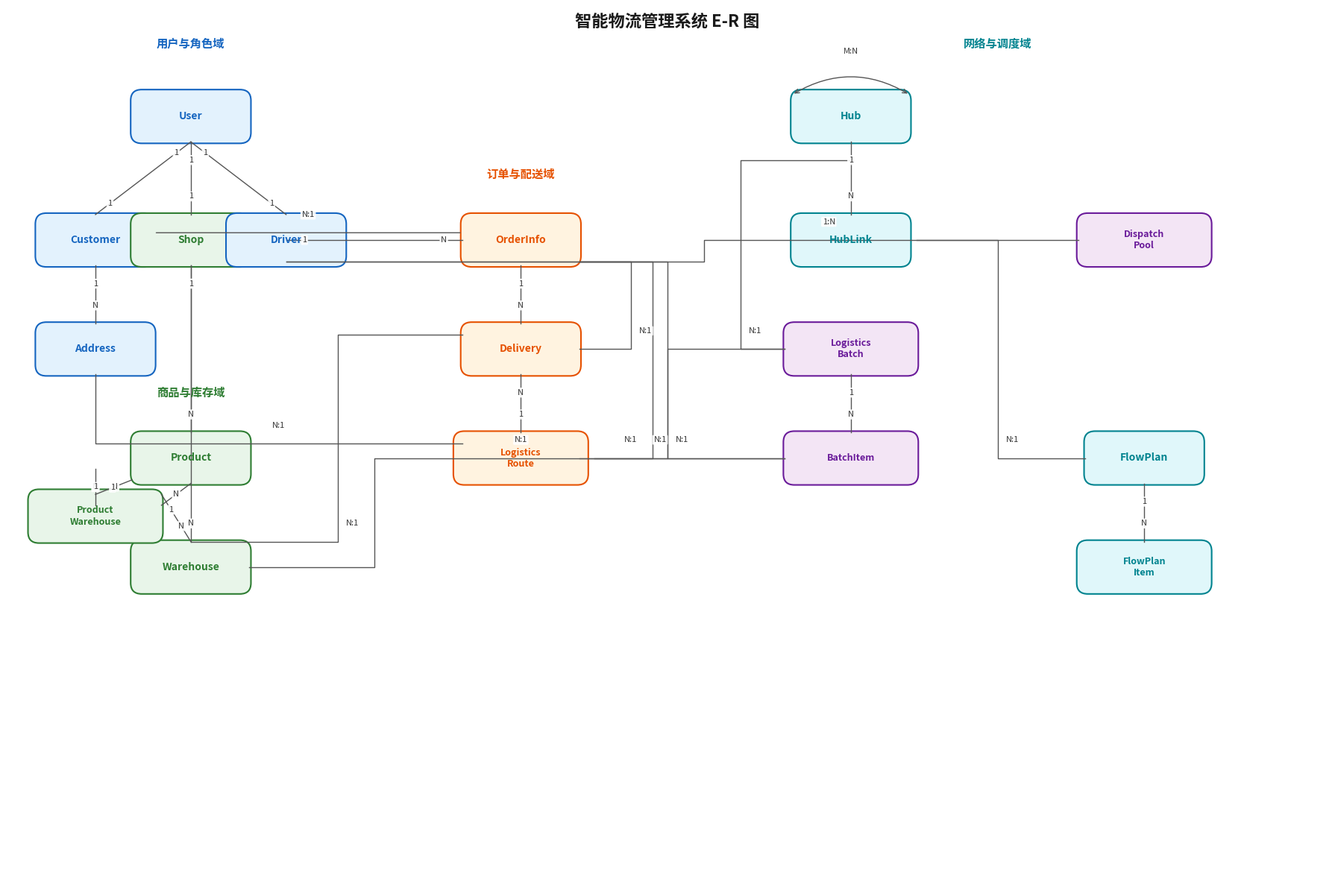

Write the Python code that produced this figure. (Note: this script raises an exception after producing the figure.)
#!/usr/bin/env python3
"""Generate a standard ER diagram for the thesis using matplotlib."""

import matplotlib.pyplot as plt
import matplotlib.patches as patches
from matplotlib.patches import FancyBboxPatch, ConnectionPatch
import numpy as np

plt.rcParams['font.family'] = ['Arial Unicode MS', 'SimHei', 'sans-serif']
plt.rcParams['axes.unicode_minus'] = False

fig, ax = plt.subplots(1, 1, figsize=(18, 12))
ax.set_xlim(0, 18)
ax.set_ylim(0, 12)
ax.axis('off')
fig.patch.set_facecolor('white')
ax.set_facecolor('white')

# Color scheme - academic style
colors = {
    'user': '#E3F2FD',      # light blue
    'user_border': '#1565C0',
    'product': '#E8F5E9',   # light green
    'product_border': '#2E7D32',
    'order': '#FFF3E0',     # light orange
    'order_border': '#E65100',
    'logistics': '#F3E5F5', # light purple
    'logistics_border': '#6A1B9A',
    'network': '#E0F7FA',   # light cyan
    'network_border': '#00838F',
    'relation': '#FFFDE7',  # light yellow
    'relation_border': '#F9A825',
}

def draw_entity(ax, x, y, w, h, name, color_key, font_size=10):
    """Draw an entity rectangle."""
    box = FancyBboxPatch((x - w/2, y - h/2), w, h,
                         boxstyle="round,pad=0.02,rounding_size=0.15",
                         facecolor=colors[color_key],
                         edgecolor=colors[f'{color_key}_border'],
                         linewidth=1.5)
    ax.add_patch(box)
    ax.text(x, y, name, ha='center', va='center', fontsize=font_size,
            fontweight='bold', color=colors[f'{color_key}_border'])
    return box

def draw_relation_diamond(ax, x, y, name, w=1.0, h=0.6):
    """Draw a relation diamond."""
    diamond = patches.RegularPolygon((x, y), numVertices=4, radius=0.5,
                                      orientation=np.pi/4,
                                      facecolor=colors['relation'],
                                      edgecolor=colors['relation_border'],
                                      linewidth=1.2)
    ax.add_patch(diamond)
    ax.text(x, y, name, ha='center', va='center', fontsize=8,
            color=colors['relation_border'])

def draw_line_with_cardinality(ax, x1, y1, x2, y2, card1, card2, color='#555555'):
    """Draw a line with cardinality labels."""
    ax.plot([x1, x2], [y1, y2], color=color, linewidth=1.0, zorder=1)
    # Compute label positions
    dx, dy = x2 - x1, y2 - y1
    dist = np.hypot(dx, dy)
    if dist < 0.1:
        return
    ux, uy = dx/dist, dy/dist
    # offset for labels
    off = 0.25
    lx1, ly1 = x1 + ux*off, y1 + uy*off
    lx2, ly2 = x2 - ux*off, y2 - uy*off
    ax.text(lx1, ly1, card1, ha='center', va='center', fontsize=8,
            color='#333333', bbox=dict(boxstyle='round,pad=0.15', facecolor='white', edgecolor='none', alpha=0.9))
    ax.text(lx2, ly2, card2, ha='center', va='center', fontsize=8,
            color='#333333', bbox=dict(boxstyle='round,pad=0.15', facecolor='white', edgecolor='none', alpha=0.9))

# ==================== Entities ====================
# User domain (left-top)
draw_entity(ax, 2.5, 10.5, 1.6, 0.7, 'User', 'user')
draw_entity(ax, 1.2, 8.8, 1.6, 0.7, 'Customer', 'user')
draw_entity(ax, 2.5, 8.8, 1.6, 0.7, 'Shop', 'product')
draw_entity(ax, 3.8, 8.8, 1.6, 0.7, 'Driver', 'user')
draw_entity(ax, 1.2, 7.3, 1.6, 0.7, 'Address', 'user')

# Product domain (left-middle)
draw_entity(ax, 2.5, 5.8, 1.6, 0.7, 'Product', 'product')
draw_entity(ax, 2.5, 4.3, 1.6, 0.7, 'Warehouse', 'product')
draw_entity(ax, 1.2, 5.0, 1.8, 0.7, 'Product\nWarehouse', 'product', font_size=9)

# Order domain (center)
draw_entity(ax, 7.0, 8.8, 1.6, 0.7, 'OrderInfo', 'order')
draw_entity(ax, 7.0, 7.3, 1.6, 0.7, 'Delivery', 'order')
draw_entity(ax, 7.0, 5.8, 1.8, 0.7, 'Logistics\nRoute', 'order', font_size=9)

# Logistics/Network domain (right)
draw_entity(ax, 11.5, 10.5, 1.6, 0.7, 'Hub', 'network')
draw_entity(ax, 11.5, 8.8, 1.6, 0.7, 'HubLink', 'network')
draw_entity(ax, 11.5, 7.3, 1.8, 0.7, 'Logistics\nBatch', 'logistics', font_size=9)
draw_entity(ax, 11.5, 5.8, 1.8, 0.7, 'BatchItem', 'logistics', font_size=9)
draw_entity(ax, 15.5, 8.8, 1.8, 0.7, 'Dispatch\nPool', 'logistics', font_size=9)

# Planning domain (right-bottom)
draw_entity(ax, 15.5, 5.8, 1.6, 0.7, 'FlowPlan', 'network')
draw_entity(ax, 15.5, 4.3, 1.8, 0.7, 'FlowPlan\nItem', 'network', font_size=9)

# ==================== Relations ====================
# User -> roles
draw_line_with_cardinality(ax, 2.5, 10.15, 1.2, 9.15, '1', '1')
draw_line_with_cardinality(ax, 2.5, 10.15, 2.5, 9.15, '1', '1')
draw_line_with_cardinality(ax, 2.5, 10.15, 3.8, 9.15, '1', '1')

# Customer -> Address
draw_line_with_cardinality(ax, 1.2, 8.45, 1.2, 7.65, '1', 'N')

# Shop -> Product, Warehouse
draw_line_with_cardinality(ax, 2.5, 8.45, 2.5, 6.15, '1', 'N')
draw_line_with_cardinality(ax, 2.5, 8.45, 2.5, 4.65, '1', 'N')

# Product <-> Warehouse (via ProductWarehouse)
draw_line_with_cardinality(ax, 1.7, 5.5, 1.2, 5.3, 'N', '1')
draw_line_with_cardinality(ax, 2.1, 5.3, 2.5, 4.65, '1', 'N')
# fix: direct line from Product to ProductWarehouse
draw_line_with_cardinality(ax, 2.5, 5.45, 2.1, 5.15, '1', 'N')
draw_line_with_cardinality(ax, 1.2, 5.15, 1.2, 5.65, 'N', '1')

# ProductWarehouse center at (1.2, 5.0), connect to Product (2.5, 5.8) and Warehouse (2.5, 4.3)
# redraw cleanly
# Product (2.5, 5.8) -> ProductWarehouse (1.2, 5.0)
# Warehouse (2.5, 4.3) -> ProductWarehouse (1.2, 5.0)

# OrderInfo connections
draw_line_with_cardinality(ax, 6.2, 8.8, 3.8, 8.8, 'N', '1')  # Order -> Shop
# Customer to OrderInfo
ax.annotate('', xy=(6.2, 8.9), xytext=(2.0, 8.9),
            arrowprops=dict(arrowstyle='-', color='#555555', lw=1.0))
ax.text(4.1, 9.15, 'N:1', ha='center', va='center', fontsize=8, color='#333333',
        bbox=dict(boxstyle='round,pad=0.15', facecolor='white', edgecolor='none', alpha=0.9))

# Address to OrderInfo
ax.plot([1.2, 1.2, 6.2], [6.95, 6.0, 6.0], color='#555555', linewidth=1.0)
ax.text(3.7, 6.25, 'N:1', ha='center', va='center', fontsize=8, color='#333333',
        bbox=dict(boxstyle='round,pad=0.15', facecolor='white', edgecolor='none', alpha=0.9))

# Warehouse to OrderInfo
ax.plot([2.5, 4.5, 4.5, 6.2], [4.65, 4.65, 7.5, 7.5], color='#555555', linewidth=1.0)
ax.text(4.7, 4.9, 'N:1', ha='center', va='center', fontsize=8, color='#333333',
        bbox=dict(boxstyle='round,pad=0.15', facecolor='white', edgecolor='none', alpha=0.9))

# OrderInfo -> Delivery
draw_line_with_cardinality(ax, 7.0, 8.45, 7.0, 7.65, '1', 'N')

# Delivery -> Driver
ax.plot([7.8, 8.5, 8.5, 3.8], [7.3, 7.3, 8.5, 8.5], color='#555555', linewidth=1.0)
ax.text(8.7, 7.55, 'N:1', ha='center', va='center', fontsize=8, color='#333333',
        bbox=dict(boxstyle='round,pad=0.15', facecolor='white', edgecolor='none', alpha=0.9))

# OrderInfo -> LogisticsRoute
draw_line_with_cardinality(ax, 7.0, 6.15, 7.0, 6.95, '1', 'N')
# LogisticsRoute -> Driver
ax.plot([7.8, 8.8, 8.8, 3.8], [5.8, 5.8, 8.5, 8.5], color='#555555', linewidth=1.0)
ax.text(8.9, 6.05, 'N:1', ha='center', va='center', fontsize=8, color='#333333',
        bbox=dict(boxstyle='round,pad=0.15', facecolor='white', edgecolor='none', alpha=0.9))

# Hub <-> HubLink (self-relation via two foreign keys)
# Hub (11.5, 10.5) -> HubLink (11.5, 8.8)
draw_line_with_cardinality(ax, 11.5, 10.15, 11.5, 9.15, '1', 'N')
# HubLink has from_hub and to_hub, show as M:N self relation on Hub
# Add a curved line for Hub self relation
ax.annotate('', xy=(10.7, 10.8), xytext=(12.3, 10.8),
            arrowprops=dict(arrowstyle='<->', color='#555555', lw=1.0,
                           connectionstyle='arc3,rad=0.3'))
ax.text(11.5, 11.4, 'M:N', ha='center', va='center', fontsize=8, color='#333333',
        bbox=dict(boxstyle='round,pad=0.15', facecolor='white', edgecolor='none', alpha=0.9))

# LogisticsBatch -> BatchItem
draw_line_with_cardinality(ax, 11.5, 6.95, 11.5, 6.15, '1', 'N')

# BatchItem -> OrderInfo
ax.plot([10.6, 9.0, 9.0, 7.8], [5.8, 5.8, 8.5, 8.5], color='#555555', linewidth=1.0)
ax.text(9.2, 6.05, 'N:1', ha='center', va='center', fontsize=8, color='#333333',
        bbox=dict(boxstyle='round,pad=0.15', facecolor='white', edgecolor='none', alpha=0.9))

# OrderInfo -> DispatchPool
ax.plot([7.8, 9.5, 9.5, 14.6], [8.5, 8.5, 8.8, 8.8], color='#555555', linewidth=1.0)
ax.text(11.2, 9.05, '1:N', ha='center', va='center', fontsize=8, color='#333333',
        bbox=dict(boxstyle='round,pad=0.15', facecolor='white', edgecolor='none', alpha=0.9))

# FlowPlan -> FlowPlanItem
draw_line_with_cardinality(ax, 15.5, 5.45, 15.5, 4.65, '1', 'N')

# FlowPlan -> HubLink
ax.plot([14.7, 13.5, 13.5, 12.4], [5.8, 5.8, 8.8, 8.8], color='#555555', linewidth=1.0)
ax.text(13.7, 6.05, 'N:1', ha='center', va='center', fontsize=8, color='#333333',
        bbox=dict(boxstyle='round,pad=0.15', facecolor='white', edgecolor='none', alpha=0.9))

# LogisticsBatch -> Hub
ax.plot([11.5, 11.5], [7.65, 7.65], color='#555555', linewidth=1.0)  # placeholder
ax.plot([10.6, 10.0, 10.0, 11.5], [7.3, 7.3, 9.9, 9.9], color='#555555', linewidth=1.0)
ax.text(10.2, 7.55, 'N:1', ha='center', va='center', fontsize=8, color='#333333',
        bbox=dict(boxstyle='round,pad=0.15', facecolor='white', edgecolor='none', alpha=0.9))

# LogisticsBatch -> Warehouse
ax.plot([10.6, 5.0, 5.0, 3.3], [5.8, 5.8, 4.3, 4.3], color='#555555', linewidth=1.0)
ax.text(7.0, 6.05, 'N:1', ha='center', va='center', fontsize=8, color='#333333',
        bbox=dict(boxstyle='round,pad=0.15', facecolor='white', edgecolor='none', alpha=0.9))

# LogisticsRoute -> LogisticsBatch (via route_id in batch or trunk_route_id)
# Actually LogisticsBatch has trunk_route_id, let's connect
ax.plot([8.0, 9.0, 9.0, 10.6], [5.8, 5.8, 7.3, 7.3], color='#555555', linewidth=1.0)
ax.text(8.5, 6.05, 'N:1', ha='center', va='center', fontsize=8, color='#333333',
        bbox=dict(boxstyle='round,pad=0.15', facecolor='white', edgecolor='none', alpha=0.9))

# Add legend / domain labels
ax.text(2.5, 11.5, '用户与角色域', ha='center', va='center', fontsize=11,
        fontweight='bold', color=colors['user_border'])
ax.text(2.5, 6.7, '商品与库存域', ha='center', va='center', fontsize=11,
        fontweight='bold', color=colors['product_border'])
ax.text(7.0, 9.7, '订单与配送域', ha='center', va='center', fontsize=11,
        fontweight='bold', color=colors['order_border'])
ax.text(13.5, 11.5, '网络与调度域', ha='center', va='center', fontsize=11,
        fontweight='bold', color=colors['network_border'])

# Title
ax.text(9, 11.8, '智能物流管理系统 E-R 图', ha='center', va='center',
        fontsize=16, fontweight='bold', color='#1a1a1a')

plt.tight_layout()
plt.savefig('/Users/miao/CodeBuddy/thesis-transportation/template/figures/er-diagram.png',
            dpi=300, bbox_inches='tight', facecolor='white', edgecolor='none')
print('ER diagram saved to figures/er-diagram.png')
